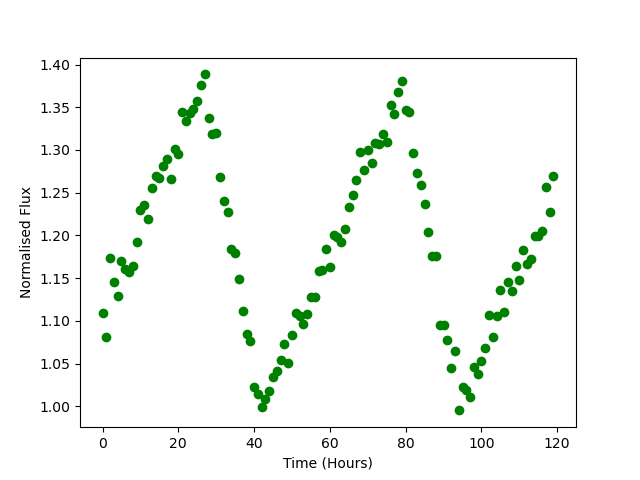

Data behind this chart, as committed beside it:
Time, Flux
0.0, 1.11
1.0, 1.081
2.0, 1.174
3.0, 1.145
4.0, 1.129
5.0, 1.17
6.0, 1.16
7.0, 1.157
8.0, 1.164
9.0, 1.193
10.0, 1.23
11.0, 1.235
12.0, 1.219
13.0, 1.255
14.0, 1.27
15.0, 1.268
16.0, 1.281
17.0, 1.289
18.0, 1.266
19.0, 1.301
20.0, 1.296
21.0, 1.345
22.0, 1.334
23.0, 1.343
24.0, 1.348
25.0, 1.358
26.0, 1.376
27.0, 1.388
28.0, 1.337
29.0, 1.319
30.0, 1.32
31.0, 1.268
32.0, 1.24
33.0, 1.228
34.0, 1.184
35.0, 1.179
36.0, 1.149
37.0, 1.111
38.0, 1.085
39.0, 1.077
40.0, 1.023
41.0, 1.015
42.0, 0.9995
43.0, 1.008
44.0, 1.018
45.0, 1.035
46.0, 1.042
47.0, 1.055
48.0, 1.073
49.0, 1.05
50.0, 1.083
51.0, 1.109
52.0, 1.106
53.0, 1.096
54.0, 1.108
55.0, 1.129
56.0, 1.128
57.0, 1.158
58.0, 1.16
59.0, 1.184
... 60 more rows
